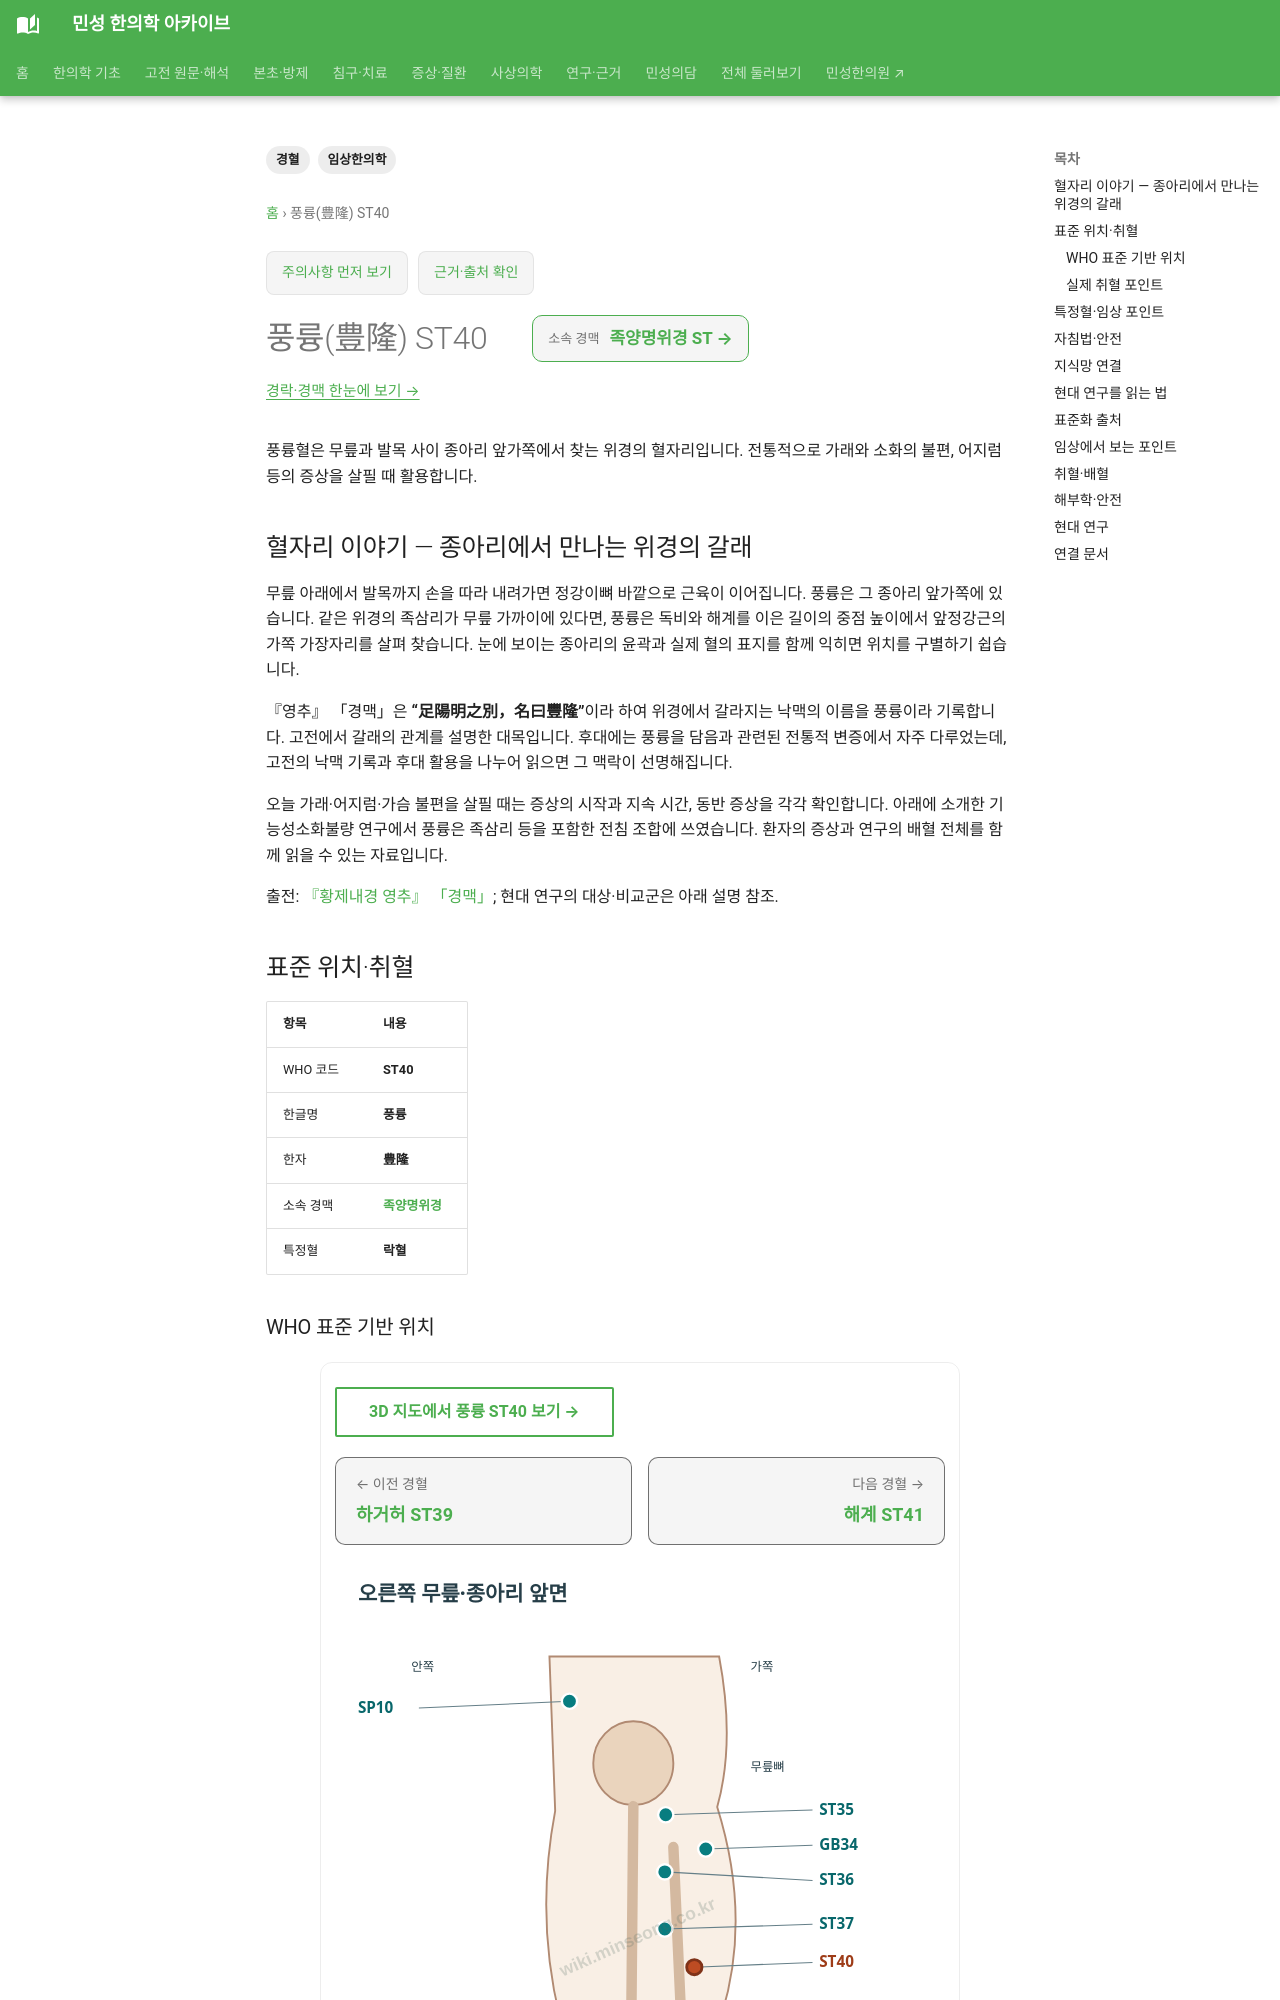

repository: joowon1111/minseong-korean-medicine-wiki · page: acupuncture/points/st40-fenglong/index.html · generator: mkdocs

---
title: 풍륭(豊隆) ST40
description: 풍륭혈의 종아리 위치와 가래·소화 불편·어지럼에 대한 전통적 활용을 설명합니다.
tags: [경혈, 임상한의학]
---
# 풍륭(豊隆) ST40

풍륭혈은 무릎과 발목 사이 종아리 앞가쪽에서 찾는 위경의 혈자리입니다. 전통적으로 가래와 소화의 불편, 어지럼 등의 증상을 살필 때 활용합니다.

## 혈자리 이야기 — 종아리에서 만나는 위경의 갈래

무릎 아래에서 발목까지 손을 따라 내려가면 정강이뼈 바깥으로 근육이 이어집니다. 풍륭은 그 종아리 앞가쪽에 있습니다. 같은 위경의 족삼리가 무릎 가까이에 있다면, 풍륭은 독비와 해계를 이은 길이의 중점 높이에서 앞정강근의 가쪽 가장자리를 살펴 찾습니다. 눈에 보이는 종아리의 윤곽과 실제 혈의 표지를 함께 익히면 위치를 구별하기 쉽습니다.

『영추』 「경맥」은 **“足陽明之別，名曰豐隆”**이라 하여 위경에서 갈라지는 낙맥의 이름을 풍륭이라 기록합니다. 고전에서 갈래의 관계를 설명한 대목입니다. 후대에는 풍륭을 담음과 관련된 전통적 변증에서 자주 다루었는데, 고전의 낙맥 기록과 후대 활용을 나누어 읽으면 그 맥락이 선명해집니다.

오늘 가래·어지럼·가슴 불편을 살필 때는 증상의 시작과 지속 시간, 동반 증상을 각각 확인합니다. 아래에 소개한 기능성소화불량 연구에서 풍륭은 족삼리 등을 포함한 전침 조합에 쓰였습니다. 환자의 증상과 연구의 배혈 전체를 함께 읽을 수 있는 자료입니다.

출전: [『황제내경 영추』 「경맥」](https://ctext.org/huangdi-neijing/jing-mai/zh); 현대 연구의 대상·비교군은 아래 설명 참조.

<!-- MS_ACUPOINT_ATLAS_43_START -->
## 표준 위치·취혈

| 항목 | 내용 |
|---|---|
| WHO 코드 | **ST40** |
| 한글명 | **풍륭** |
| 한자 | **豊隆** |
| 소속 경맥 | [**족양명위경**](../../meridian-network/stomach-meridian.md#_3) |
| 특정혈 | **락혈** |

### WHO 표준 기반 위치

종아리 앞가쪽면, 앞정강근(tibialis anterior muscle)의 가쪽모서리에 있으며, 犢鼻(ST35)와 解谿(ST41)를 연결하는 선을 16촌으로 하여, 가쪽 복사 융기(prominence of the lateral malleolus) 위쪽으로 8寸 부위에 해당됨.

### 실제 취혈 포인트

가쪽 복사 융기(prominence of the lateral malleolus) 위쪽으로 8寸 부위. 즉 독비와 해계를 연결한 선의 중점 높이로, 條口(ST38)에서 가쪽으로 1指 뒤에서 취혈한다.
